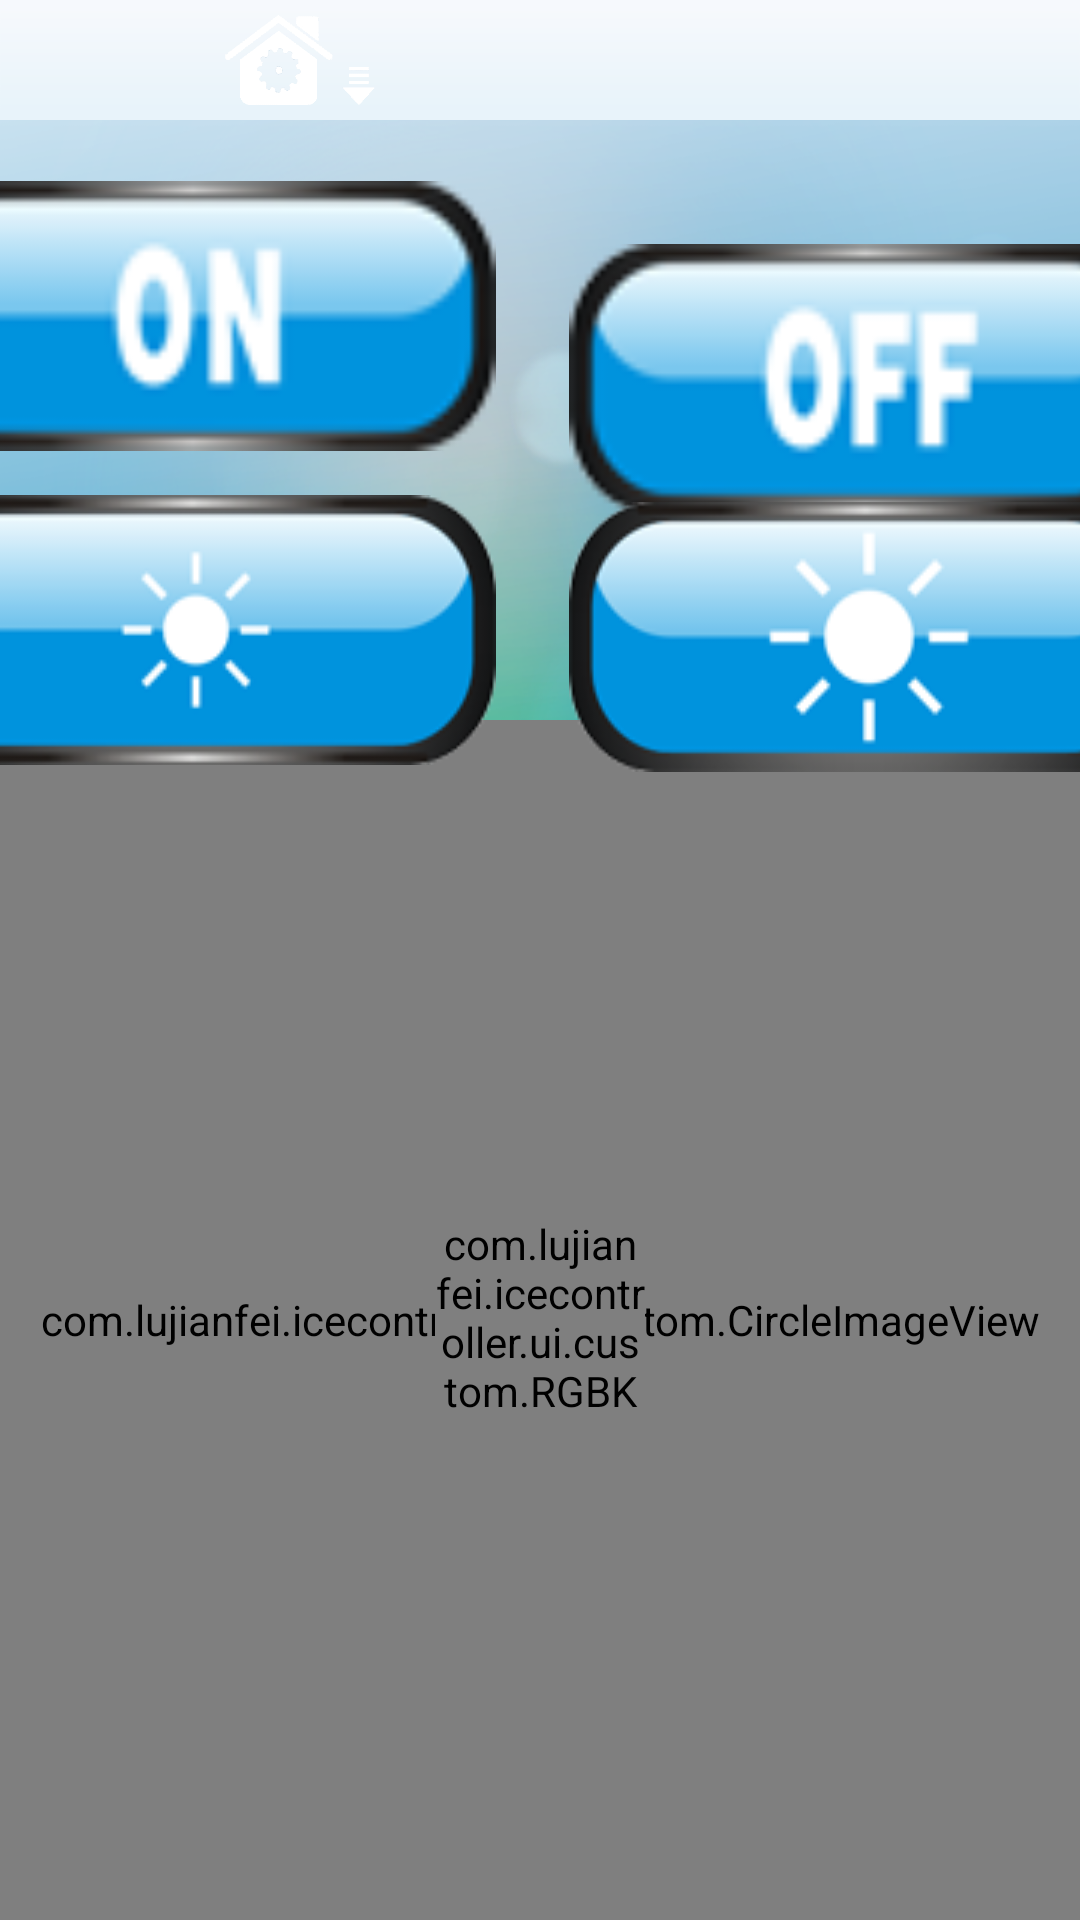

Write the Android layout XML for this screen, with the resource values it uses.
<!-- AndroidManifest.xml: fallback theme Theme.MaterialComponents.DayNight.NoActionBar -->
<!-- res/layout/activity2_800.xml -->
<?xml version="1.0" encoding="utf-8"?>
<RelativeLayout xmlns:android="http://schemas.android.com/apk/res/android"
    android:layout_width="fill_parent"
    android:layout_height="fill_parent"
    android:orientation="vertical" >

    <ImageView
        android:id="@id/imageView1"
        android:layout_width="fill_parent"
        android:layout_height="40.0dip"
        android:layout_alignParentLeft="true"
        android:layout_alignParentTop="true"
        android:scaleType="fitXY"
        android:src="@drawable/title_back" />

    <Button
        android:id="@id/btn_home"
        android:layout_width="50.0dip"
        android:layout_height="30.0dip"
        android:layout_alignParentLeft="true"
        android:layout_alignParentTop="true"
        android:layout_marginLeft="75.0dip"
        android:layout_marginTop="5.0dip"
        android:background="@drawable/btn_home_background" />

    <ImageView
        android:id="@id/imageView3"
        android:layout_width="80.0dip"
        android:layout_height="30.0dip"
        android:layout_alignTop="@id/btn_home"
        android:layout_centerHorizontal="true"
        android:src="@drawable/logo"
        android:visibility="invisible" />

    <TextView
        android:id="@id/username"
        android:layout_width="fill_parent"
        android:layout_height="wrap_content"
        android:layout_alignBaseline="@id/btn_home"
        android:layout_alignBottom="@id/btn_home"
        android:layout_marginLeft="100.0dip"
        android:layout_marginRight="5.0dip"
        android:layout_toRightOf="@id/imageView3"
        android:singleLine="true"
        android:textColor="@android:color/white" />

    <RelativeLayout
        android:layout_width="fill_parent"
        android:layout_height="fill_parent"
        android:layout_below="@id/imageView1" >

        <ImageView
            android:id="@id/imageView2"
            android:layout_width="fill_parent"
            android:layout_height="fill_parent"
            android:layout_alignParentLeft="true"
            android:scaleType="fitXY"
            android:src="@drawable/back" />

        <RelativeLayout
            android:id="@id/circleImageView_rl"
            android:layout_width="wrap_content"
            android:layout_height="550.0dip"
            android:layout_centerHorizontal="true"
            android:layout_marginTop="200.0dip" >

            <com.lujianfei.icecontroller.ui.custom.CircleImageView
                android:id="@id/circleImageView"
                android:layout_width="550.0dip"
                android:layout_height="550.0dip"
                android:background="@drawable/circle_back2"
                android:visibility="visible" />

            <com.lujianfei.icecontroller.ui.custom.RGBKeyButton
                android:id="@id/btn_rgb"
                android:layout_width="70.0dip"
                android:layout_height="70.0dip"
                android:layout_centerInParent="true"
                android:background="@drawable/btn_center_rpg_background" />
        </RelativeLayout>

        <com.lujianfei.icecontroller.ui.custom.TwoKeyButton
            android:id="@id/btn_1"
            android:layout_width="124.0dip"
            android:layout_height="270.0dip"
            android:layout_alignLeft="@id/circleImageView_rl"
            android:layout_below="@id/circleImageView_rl"
            android:layout_marginLeft="-30.0dip"
            android:layout_marginTop="0.0dip"
            downBackground="@drawable/one_1_down"
            normalBackground="@drawable/one_1"
            upBackground="@drawable/one_1_up" />

        <com.lujianfei.icecontroller.ui.custom.TwoKeyButton
            android:id="@id/btn_2"
            android:layout_width="124.0dip"
            android:layout_height="270.0dip"
            android:layout_below="@id/circleImageView_rl"
            android:layout_marginLeft="45.0dip"
            android:layout_marginTop="50.0dip"
            android:layout_toRightOf="@id/btn_1"
            downBackground="@drawable/one_2_down"
            normalBackground="@drawable/one_2"
            upBackground="@drawable/one_2_up" />

        <com.lujianfei.icecontroller.ui.custom.TwoKeyButton
            android:id="@id/btn_3"
            android:layout_width="124.0dip"
            android:layout_height="270.0dip"
            android:layout_below="@id/circleImageView_rl"
            android:layout_marginRight="45.0dip"
            android:layout_marginTop="50.0dip"
            android:layout_toLeftOf="@id/btn_4"
            downBackground="@drawable/one_3_down"
            normalBackground="@drawable/one_3"
            upBackground="@drawable/one_3_up" />

        <com.lujianfei.icecontroller.ui.custom.TwoKeyButton
            android:id="@id/btn_4"
            android:layout_width="124.0dip"
            android:layout_height="270.0dip"
            android:layout_alignRight="@id/circleImageView_rl"
            android:layout_below="@id/circleImageView_rl"
            android:layout_marginRight="-30.0dip"
            android:layout_marginTop="0.0dip"
            downBackground="@drawable/one_4_down"
            normalBackground="@drawable/one_4"
            upBackground="@drawable/one_4_up" />

        <Button
            android:id="@id/btn_on"
            android:layout_width="200.0dip"
            android:layout_height="90.0dip"
            android:layout_alignLeft="@id/circleImageView_rl"
            android:layout_alignTop="@id/circleImageView_rl"
            android:layout_marginLeft="-35.0dip"
            android:layout_marginTop="-180.0dip"
            android:background="@drawable/btn_on_background" />

        <Button
            android:id="@id/btn_off"
            android:layout_width="200.0dip"
            android:layout_height="90.0dip"
            android:layout_alignBaseline="@id/btn_on"
            android:layout_alignRight="@id/circleImageView_rl"
            android:layout_marginRight="-30.0dip"
            android:background="@drawable/btn_off_background" />

        <Button
            android:id="@id/btn_bright_up"
            android:layout_width="200.0dip"
            android:layout_height="90.0dip"
            android:layout_alignBaseline="@id/btn_bright_down"
            android:layout_alignRight="@id/btn_off"
            android:background="@drawable/btn_bright_up_background" />

        <Button
            android:id="@id/btn_bright_down"
            android:layout_width="200.0dip"
            android:layout_height="90.0dip"
            android:layout_alignLeft="@id/btn_on"
            android:layout_marginTop="125.0dip"
            android:background="@drawable/btn_bright_down_background" />
    </RelativeLayout>

</RelativeLayout>
<!-- resources referenced by this layout -->
<resources>
  <!-- drawable back: png bitmap (drawable, 118499 bytes) -->
  <!-- drawable btn_bright_down_background (drawable) -->
  <?xml version="1.0" encoding="utf-8"?>
  <selector
    xmlns:android="http://schemas.android.com/apk/res/android">
      <item android:state_enabled="true" android:state_pressed="true" android:drawable="@drawable/bright_down_hi" />
      <item android:drawable="@drawable/bright_down" />
  </selector>
  <!-- drawable btn_bright_up_background (drawable) -->
  <?xml version="1.0" encoding="utf-8"?>
  <selector
    xmlns:android="http://schemas.android.com/apk/res/android">
      <item android:state_enabled="true" android:state_pressed="true" android:drawable="@drawable/bright_up_hi" />
      <item android:drawable="@drawable/bright_up" />
  </selector>
  <!-- drawable btn_center_rpg_background (drawable) -->
  <?xml version="1.0" encoding="utf-8"?>
  <selector
    xmlns:android="http://schemas.android.com/apk/res/android">
      <item android:state_enabled="true" android:state_pressed="true" android:drawable="@drawable/center_rpg_hi" />
      <item android:drawable="@drawable/center_rpg" />
  </selector>
  <!-- drawable btn_home_background (drawable) -->
  <?xml version="1.0" encoding="utf-8"?>
  <selector
    xmlns:android="http://schemas.android.com/apk/res/android">
      <item android:state_enabled="true" android:state_pressed="true" android:drawable="@drawable/hi_home" />
      <item android:drawable="@drawable/home" />
  </selector>
  <!-- drawable btn_off_background (drawable) -->
  <?xml version="1.0" encoding="utf-8"?>
  <selector
    xmlns:android="http://schemas.android.com/apk/res/android">
      <item android:state_enabled="true" android:state_pressed="true" android:drawable="@drawable/off_hi" />
      <item android:drawable="@drawable/off" />
  </selector>
  <!-- drawable btn_on_background (drawable) -->
  <?xml version="1.0" encoding="utf-8"?>
  <selector
    xmlns:android="http://schemas.android.com/apk/res/android">
      <item android:state_enabled="true" android:state_pressed="true" android:drawable="@drawable/on_hi" />
      <item android:drawable="@drawable/on" />
  </selector>
  <!-- drawable circle_back2: png bitmap (drawable, 23622 bytes) -->
  <!-- drawable logo: png bitmap (drawable, 30383 bytes) -->
  <!-- drawable one_1: png bitmap (drawable, 13684 bytes) -->
  <!-- drawable one_1_down: png bitmap (drawable, 13398 bytes) -->
  <!-- drawable one_1_up: png bitmap (drawable, 13364 bytes) -->
  <!-- drawable one_2: png bitmap (drawable, 14051 bytes) -->
  <!-- drawable one_2_down: png bitmap (drawable, 13751 bytes) -->
  <!-- drawable one_2_up: png bitmap (drawable, 13678 bytes) -->
  <!-- drawable one_3: png bitmap (drawable, 14198 bytes) -->
  <!-- drawable one_3_down: png bitmap (drawable, 13867 bytes) -->
  <!-- drawable one_3_up: png bitmap (drawable, 13837 bytes) -->
  <!-- drawable one_4: png bitmap (drawable, 13834 bytes) -->
  <!-- drawable one_4_down: png bitmap (drawable, 13637 bytes) -->
  <!-- drawable one_4_up: png bitmap (drawable, 13606 bytes) -->
  <!-- drawable title_back: png bitmap (drawable, 1264 bytes) -->
  <!-- drawable bright_down_hi: png bitmap (drawable, 10008 bytes) -->
  <!-- drawable bright_down: png bitmap (drawable, 10364 bytes) -->
  <!-- drawable bright_up_hi: png bitmap (drawable, 10439 bytes) -->
  <!-- drawable bright_up: png bitmap (drawable, 10791 bytes) -->
  <!-- drawable center_rpg_hi: png bitmap (drawable, 7359 bytes) -->
  <!-- drawable center_rpg: png bitmap (drawable, 7282 bytes) -->
  <!-- drawable hi_home: png bitmap (drawable, 24802 bytes) -->
  <!-- drawable home: png bitmap (drawable, 10154 bytes) -->
  <!-- drawable off_hi: png bitmap (drawable, 4528 bytes) -->
  <!-- drawable off: png bitmap (drawable, 4626 bytes) -->
  <!-- drawable on_hi: png bitmap (drawable, 4549 bytes) -->
  <!-- drawable on: png bitmap (drawable, 4671 bytes) -->
</resources>
